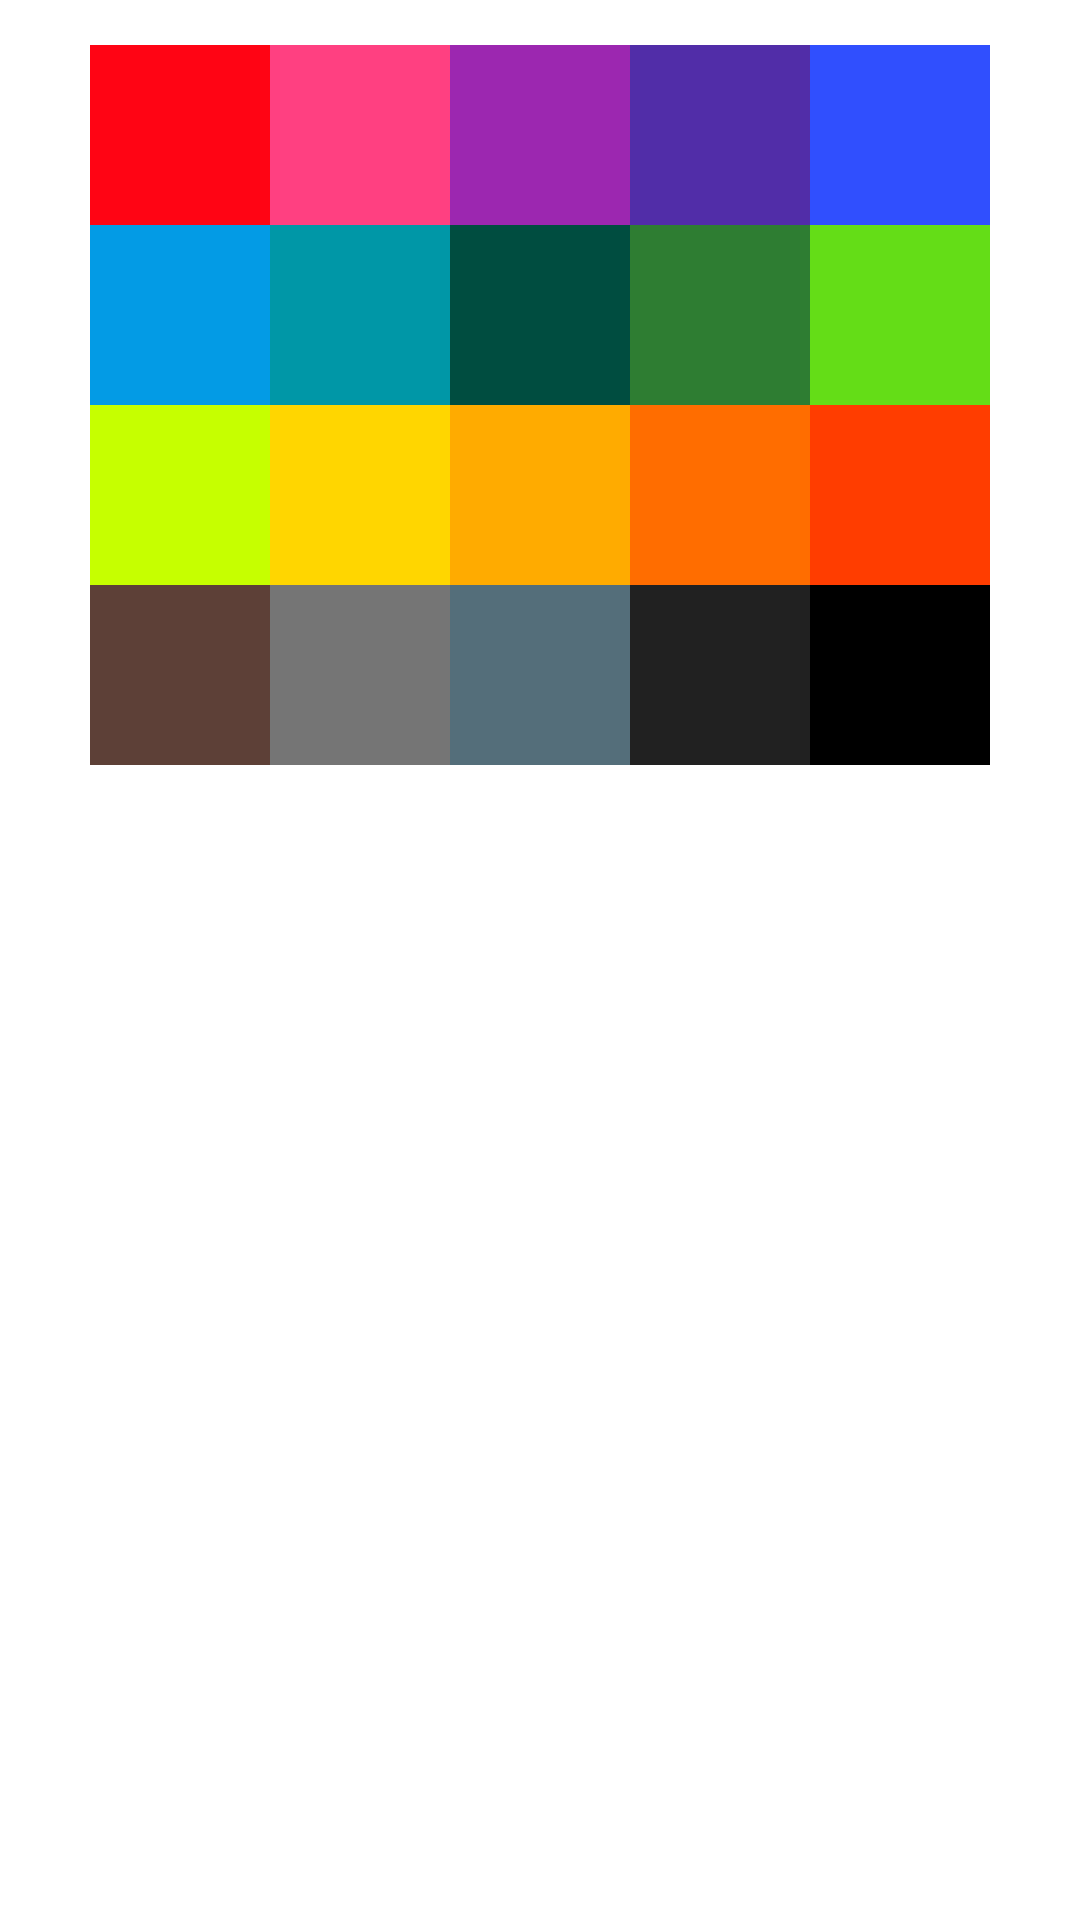

Here is an Android app screen rendered from its layout file. Give the layout XML and the strings, colors and styles it references.
<!-- AndroidManifest.xml: application theme AppTheme -->
<!-- res/layout/dialog_primary_color_picker.xml -->
<?xml version="1.0" encoding="utf-8"?>
<RelativeLayout
    xmlns:android="http://schemas.android.com/apk/res/android" android:layout_width="wrap_content"
    android:layout_height="wrap_content">

    <LinearLayout
        android:id="@+id/accentsFirstRow"
        android:layout_marginTop="15dp"
        android:layout_centerHorizontal="true"
        android:layout_width="wrap_content"
        android:layout_height="wrap_content">
        <TextView
            android:background="@color/customPrimaryRed"
            android:id="@+id/redPrimary"
            android:layout_width="60dp"
            android:layout_height="60dp" />

        <TextView
            android:background="@color/customPrimaryPink"
            android:id="@+id/pinkPrimary"
            android:layout_width="60dp"
            android:layout_height="60dp" />

        <TextView
            android:background="@color/customPrimaryPurple"
            android:id="@+id/purplePrimary"
            android:layout_width="60dp"
            android:layout_height="60dp" />

        <TextView
            android:background="@color/customPrimaryDeepPurple"
            android:id="@+id/deepPurplePrimary"
            android:layout_width="60dp"
            android:layout_height="60dp" />

        <TextView
            android:background="@color/customPrimaryIndigo"
            android:id="@+id/indigoPrimary"
            android:layout_width="60dp"
            android:layout_height="60dp" />

    </LinearLayout>

    <LinearLayout
        android:id="@+id/accentsSecondRow"
        android:layout_centerHorizontal="true"
        android:layout_width="wrap_content"
        android:layout_below="@+id/accentsFirstRow"
        android:layout_height="wrap_content">
        <TextView
            android:background="@color/customPrimaryBlue"
            android:id="@+id/bluePrimary"
            android:layout_width="60dp"
            android:layout_height="60dp" />
        <TextView
            android:background="@color/customPrimaryCyan"
            android:id="@+id/cyanPrimary"
            android:layout_width="60dp"
            android:layout_height="60dp" />
        <TextView
            android:background="@color/customPrimaryTeal"
            android:id="@+id/tealPrimary"
            android:layout_width="60dp"
            android:layout_height="60dp" />

        <TextView
            android:background="@color/customPrimaryGreen"
            android:id="@+id/greenPrimary"
            android:layout_width="60dp"
            android:layout_height="60dp" />

        <TextView
            android:background="@color/customPrimaryLightGreen"
            android:id="@+id/lightGreenPrimary"
            android:layout_width="60dp"
            android:layout_height="60dp" />
    </LinearLayout>

    <LinearLayout
        android:id="@+id/accentsThirdRow"
        android:layout_centerHorizontal="true"
        android:layout_width="wrap_content"
        android:layout_below="@+id/accentsSecondRow"
        android:layout_height="wrap_content">
        <TextView
            android:background="@color/customPrimaryLime"
            android:id="@+id/limePrimary"
            android:layout_width="60dp"
            android:layout_height="60dp" />
        <TextView
            android:background="@color/customPrimaryYellow"
            android:id="@+id/yellowPrimary"
            android:layout_width="60dp"
            android:layout_height="60dp" />
        <TextView
            android:background="@color/customPrimaryAmber"
            android:id="@+id/amberPrimary"
            android:layout_width="60dp"
            android:layout_height="60dp" />

        <TextView
            android:background="@color/customPrimaryOrange"
            android:id="@+id/orangePrimary"
            android:layout_width="60dp"
            android:layout_height="60dp" />

        <TextView
            android:background="@color/customPrimaryDeepOrange"
            android:id="@+id/deepOrangePrimary"
            android:layout_width="60dp"
            android:layout_height="60dp" />
    </LinearLayout>

    <LinearLayout
        android:layout_centerHorizontal="true"
        android:layout_width="wrap_content"
        android:layout_below="@+id/accentsThirdRow"
        android:layout_height="wrap_content">
        <TextView
            android:background="@color/customPrimaryBrown"
            android:id="@+id/brownPrimary"
            android:layout_width="60dp"
            android:layout_height="60dp" />
        <TextView
            android:background="@color/customPrimaryGrey"
            android:id="@+id/greyPrimary"
            android:layout_width="60dp"
            android:layout_height="60dp" />
        <TextView
            android:background="@color/customPrimaryBlueGrey"
            android:id="@+id/blueGreyPrimary"
            android:layout_width="60dp"
            android:layout_height="60dp" />

        <TextView
            android:background="@color/customPrimaryDarkGrey"
            android:id="@+id/darkGreyPrimary"
            android:layout_width="60dp"
            android:layout_height="60dp" />

        <TextView
            android:background="@color/customPrimaryBlack"
            android:id="@+id/blackPrimary"
            android:layout_width="60dp"
            android:layout_height="60dp" />
    </LinearLayout>

</RelativeLayout>
<!-- resources referenced by this layout -->
<resources>
  <color name="customPrimaryAmber">#ffab00</color>
  <color name="customPrimaryBlack">#000000</color>
  <color name="customPrimaryBlue">#039be5</color>
  <color name="customPrimaryBlueGrey">#546e7a</color>
  <color name="customPrimaryBrown">#5d4037</color>
  <color name="customPrimaryCyan">#0097a7</color>
  <color name="customPrimaryDarkGrey">#212121</color>
  <color name="customPrimaryDeepOrange">#ff3d00</color>
  <color name="customPrimaryDeepPurple">#512da8</color>
  <color name="customPrimaryGreen">#2e7d32</color>
  <color name="customPrimaryGrey">#757575</color>
  <color name="customPrimaryIndigo">#304ffe</color>
  <color name="customPrimaryLightGreen">#64dd17</color>
  <color name="customPrimaryLime">#c6ff00</color>
  <color name="customPrimaryOrange">#ff6d00</color>
  <color name="customPrimaryPink">#ff4081</color>
  <color name="customPrimaryPurple">#9c27b0</color>
  <color name="customPrimaryRed">#ff0414</color>
  <color name="customPrimaryTeal">#004d40</color>
  <color name="customPrimaryYellow">#ffd600</color>
  <style name="AppTheme" parent="Theme.AppCompat.Light.DarkActionBar">
          
          <item name="colorPrimary">@color/colorPrimary</item>
          <item name="colorPrimaryDark">@color/colorPrimaryDark</item>
  
          <item name="android:textColorPrimary">@color/textColorPrimary</item>
          <item name="android:textColorSecondary">@color/textColorSecondary</item>
          <item name="android:textColorPrimaryInverse">@color/textColorPrimaryInverse</item>
          <item name="android:textColorSecondaryInverse">@color/textColorSecondaryInverse</item>
  
          <item name="android:windowBackground">@color/textColorPrimaryInverse</item>
          <item name="windowActionModeOverlay">true</item>
  
          <item name="viewPagerColor">#e7e7e7</item>
          <item name="gridBackground">#4052b5</item>
          <item name="gridColor">#FF6878CF</item>
          <item name="clickHighlightColor">#FF4991E2</item>
  
          <item name="baseTextColor">#000</item>
          <item name="baseTextColorInverted">#ffffff</item>
          <item name="baseSecondaryTextColor">#262626</item>
          <item name="baseSecondaryTextColorInverted">#c6c6c6</item>
  
          <item name="deleteIcon">@drawable/round_delete_black_24</item>
          <item name="editIcon">@drawable/round_create_black_24</item>
          <item name="addIcon">@drawable/round_add_circle_outline_black_18</item>
          <item name="cancelIcon">@drawable/outline_cancel_black_24</item>
          <item name="doneIcon">@drawable/round_check_circle_outline_black_24</item>
          <item name="saveIcon">@drawable/outline_save_black_24</item>
  
          <item name="dayListUpperColor">#e9e9e9</item>
          <item name="dayListLowerColor">#878787</item>
  
          <item name="uiThemeIcon">@drawable/round_format_paint_black_24</item>
          <item name="uiAccentIcon">@drawable/round_colorize_black_24</item>
          <item name="uiPrimaryColorIcon">@drawable/round_color_lens_black_24</item>
  
      </style>
  <color name="colorPrimary">#673ab7</color>
  <color name="colorPrimaryDark">#512da8</color>
  <color name="textColorPrimary">#000000</color>
  <color name="textColorSecondary">#9E9E9E</color>
  <color name="textColorPrimaryInverse">#ffffff</color>
  <color name="textColorSecondaryInverse">#9E9E9E</color>
</resources>
